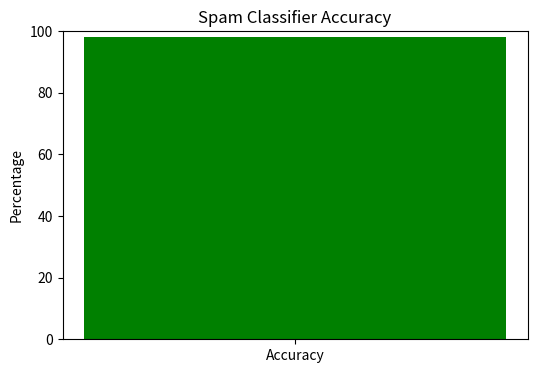

Recreate this plot in Python.
import matplotlib.pyplot as plt

accuracy = 98.3

plt.figure(figsize=(6,4))
plt.bar(["Accuracy"], [accuracy], color="green")

plt.ylim(0,100)
plt.ylabel("Percentage")
plt.title("Spam Classifier Accuracy")

plt.savefig("accuracy.png", dpi=300, bbox_inches="tight")
plt.show()
